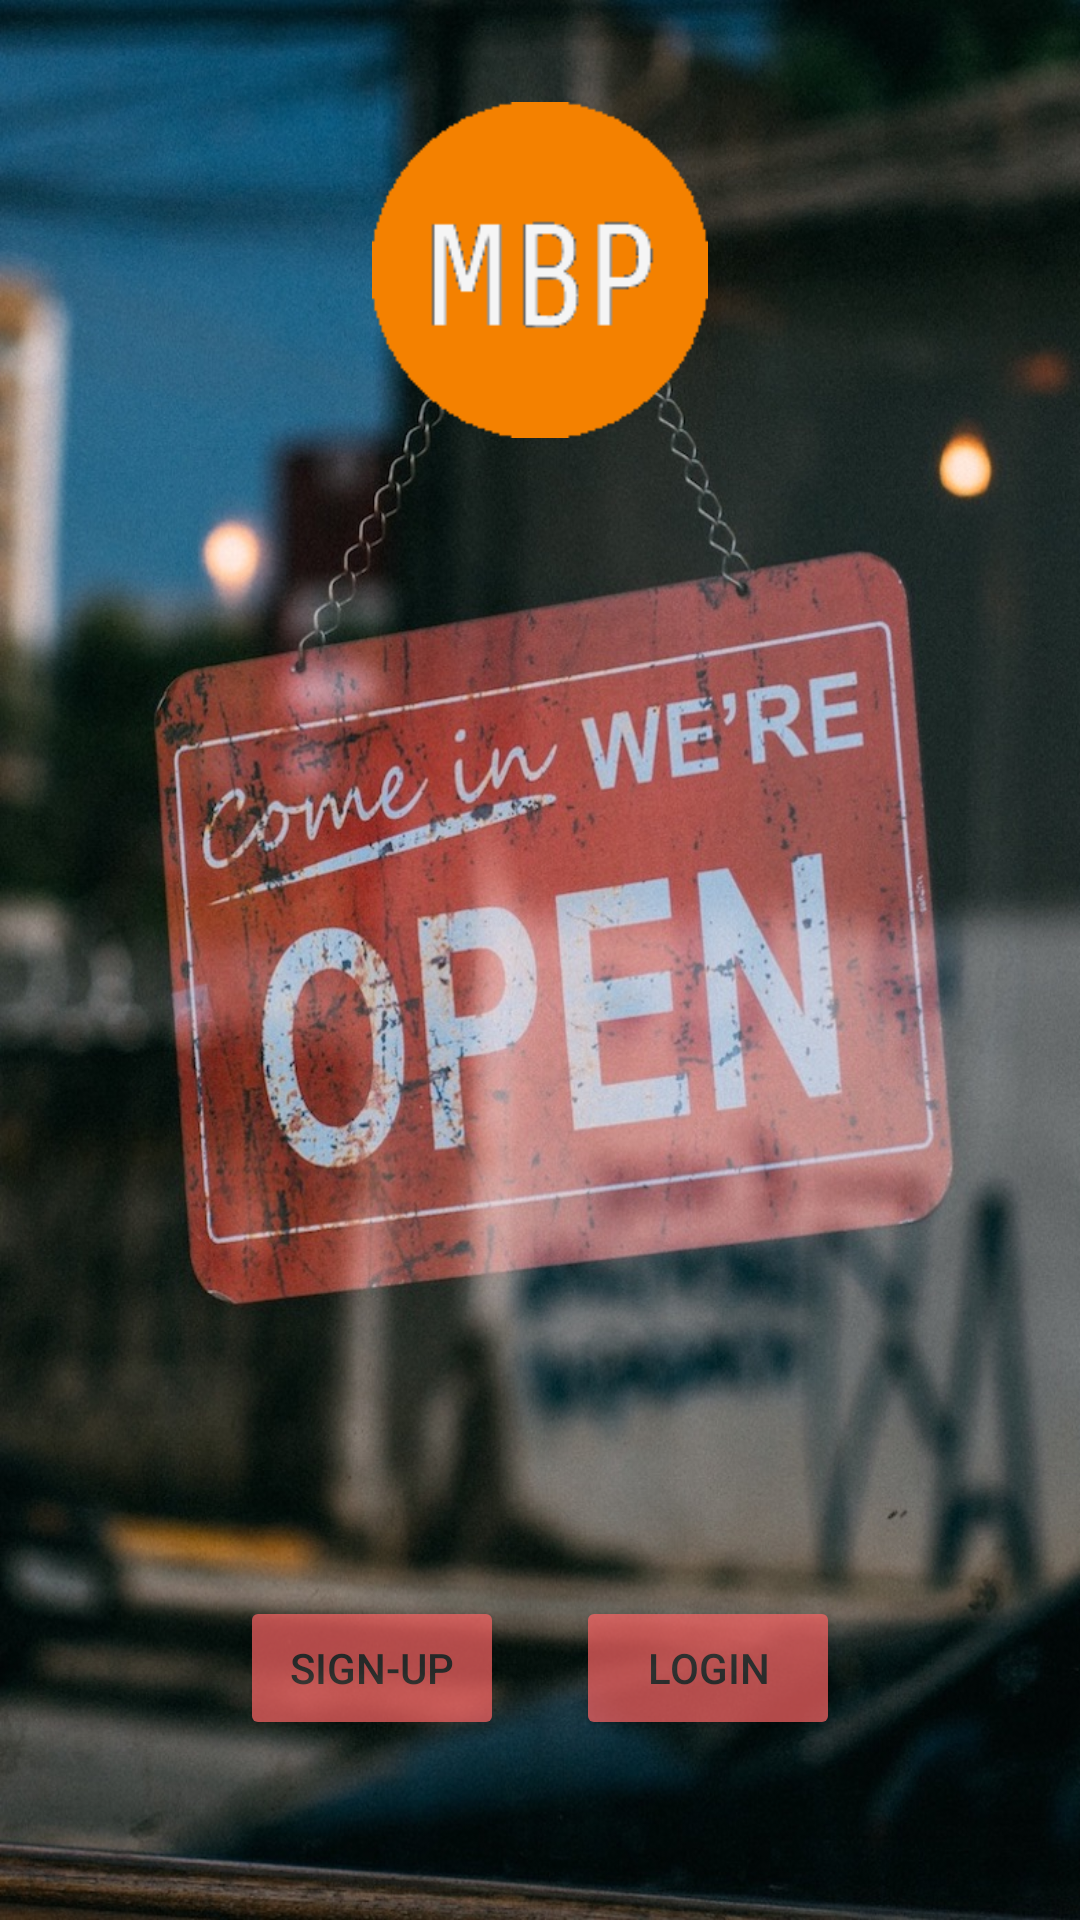

The Android layout XML behind this screen, and the referenced resources:
<!-- AndroidManifest.xml: application theme AppTheme -->
<!-- res/layout/activity_main.xml -->
<?xml version="1.0" encoding="utf-8"?>
<RelativeLayout xmlns:android="http://schemas.android.com/apk/res/android"
    xmlns:app="http://schemas.android.com/apk/res-auto"
    xmlns:tools="http://schemas.android.com/tools"
    android:layout_width="match_parent"
    android:layout_height="match_parent"
    tools:context="any_end_will_do.mangohacks.TitleActivity"
    android:background="@drawable/homescreen_backgroundimage"
    >
    
    <ImageView
        android:layout_width="wrap_content"
        android:layout_height="wrap_content"
        android:layout_centerHorizontal="true"
        android:scaleX=".8"
        android:scaleY=".8"
        android:padding="20dp"
        android:src="@drawable/homepagelogo"
        />

    <Button
        android:id="@+id/login"
        style="@style/Widget.AppCompat.Button.Colored"
        android:layout_width="wrap_content"
        android:layout_height="wrap_content"
        android:layout_alignParentBottom="true"
        android:layout_alignParentEnd="true"
        android:layout_marginBottom="60dp"
        android:layout_marginRight="80dp"
        android:alpha="0.7"
        android:onClick="signUpButton"
        android:text="login"
        android:textColor="#353535" />

    <Button
        android:id="@+id/sign_up"
        style="@style/Widget.AppCompat.Button.Colored"
        android:layout_width="wrap_content"
        android:layout_height="wrap_content"
        android:layout_alignBottom="@+id/login"
        android:layout_marginLeft="80dp"
        android:alpha="0.7"
        android:onClick="signUpButton"
        android:text="sign-up"
        android:textColor="#353535" />


</RelativeLayout>
<!-- resources referenced by this layout -->
<resources>
  <!-- drawable homepagelogo: png bitmap (drawable, 2097 bytes) -->
  <!-- drawable homescreen_backgroundimage: jpg bitmap (drawable, 265824 bytes) -->
  <style name="AppTheme" parent="Theme.AppCompat.DayNight.NoActionBar">
          
          <item name="colorPrimary">@color/colorPrimary</item>
          <item name="colorPrimaryDark">@color/colorPrimaryDark</item>
          <item name="colorAccent">@color/colorAccent</item>
      </style>
  <color name="colorPrimary">#FFA43E</color>
  <color name="colorPrimaryDark">#F48100</color>
  <color name="colorAccent">#ff6666</color>
</resources>
